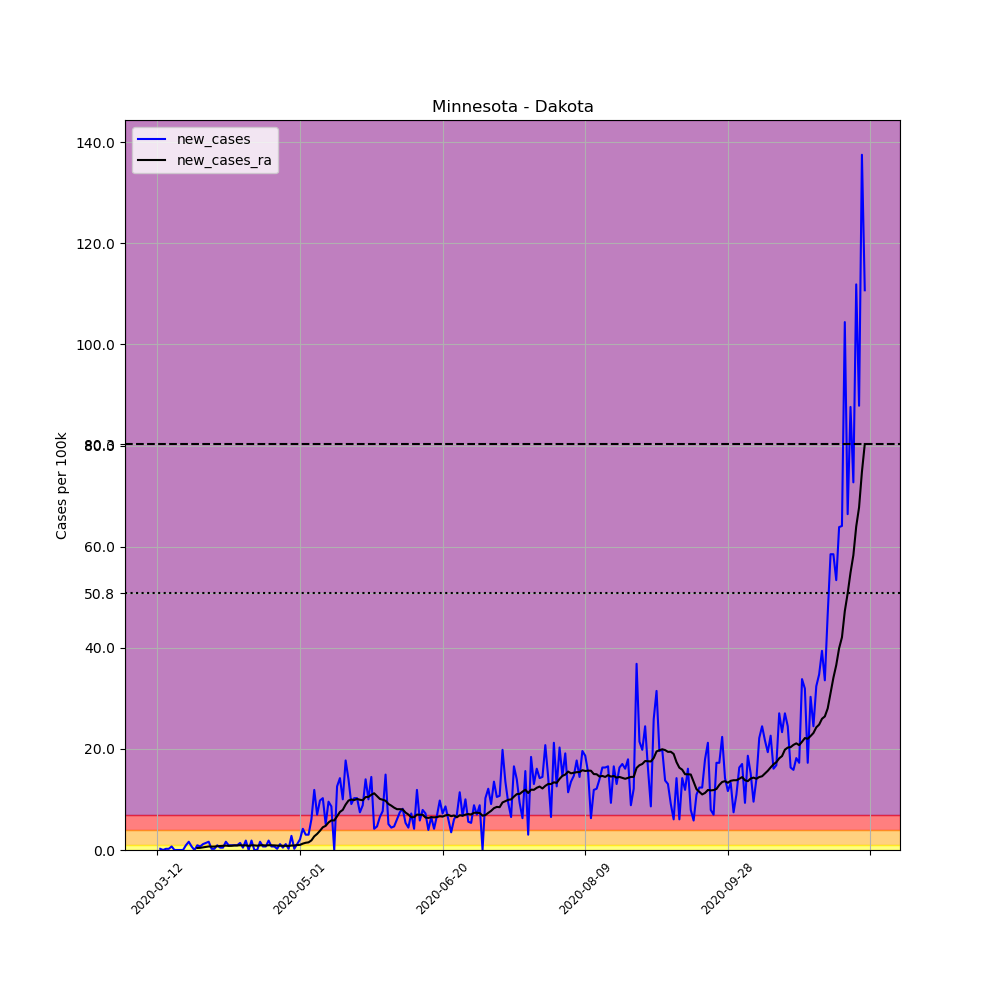

The table this chart was drawn from, first rows:
, date, county, state, fips, cases, deaths, COUNTY, STNAME, CTYNAME, POPESTIMATE2019, per_100k, new_cases, new_cases_ra
56122, 2020-03-12, Dakota, Minnesota, 27037, 1, 0, 37, Minnesota, Dakota, 429021, 0.2331, , 
56123, 2020-03-13, Dakota, Minnesota, 27037, 2, 0, 37, Minnesota, Dakota, 429021, 0.4662, 0.2331, 
56124, 2020-03-14, Dakota, Minnesota, 27037, 2, 0, 37, Minnesota, Dakota, 429021, 0.4662, 0.0, 
56125, 2020-03-15, Dakota, Minnesota, 27037, 3, 0, 37, Minnesota, Dakota, 429021, 0.6993, 0.2331, 
56126, 2020-03-16, Dakota, Minnesota, 27037, 4, 0, 37, Minnesota, Dakota, 429021, 0.9324, 0.2331, 
56127, 2020-03-17, Dakota, Minnesota, 27037, 7, 0, 37, Minnesota, Dakota, 429021, 1.632, 0.6993, 
56128, 2020-03-18, Dakota, Minnesota, 27037, 7, 0, 37, Minnesota, Dakota, 429021, 1.632, 0.0, 
56129, 2020-03-19, Dakota, Minnesota, 27037, 7, 0, 37, Minnesota, Dakota, 429021, 1.632, 0.0, 
56130, 2020-03-20, Dakota, Minnesota, 27037, 7, 0, 37, Minnesota, Dakota, 429021, 1.632, 0.0, 
56131, 2020-03-21, Dakota, Minnesota, 27037, 7, 0, 37, Minnesota, Dakota, 429021, 1.632, 0.0, 
56132, 2020-03-22, Dakota, Minnesota, 27037, 11, 0, 37, Minnesota, Dakota, 429021, 2.564, 0.9324, 
56133, 2020-03-23, Dakota, Minnesota, 27037, 18, 0, 37, Minnesota, Dakota, 429021, 4.196, 1.632, 
56134, 2020-03-24, Dakota, Minnesota, 27037, 21, 0, 37, Minnesota, Dakota, 429021, 4.895, 0.6993, 
56135, 2020-03-25, Dakota, Minnesota, 27037, 21, 0, 37, Minnesota, Dakota, 429021, 4.895, 0.0, 
56136, 2020-03-26, Dakota, Minnesota, 27037, 25, 0, 37, Minnesota, Dakota, 429021, 5.827, 0.9324, 0.3996
56137, 2020-03-27, Dakota, Minnesota, 27037, 28, 0, 37, Minnesota, Dakota, 429021, 6.526, 0.6993, 0.4329
56138, 2020-03-28, Dakota, Minnesota, 27037, 33, 0, 37, Minnesota, Dakota, 429021, 7.692, 1.165, 0.5161
56139, 2020-03-29, Dakota, Minnesota, 27037, 39, 0, 37, Minnesota, Dakota, 429021, 9.09, 1.399, 0.5994
56140, 2020-03-30, Dakota, Minnesota, 27037, 46, 0, 37, Minnesota, Dakota, 429021, 10.72, 1.632, 0.6993
56141, 2020-03-31, Dakota, Minnesota, 27037, 47, 0, 37, Minnesota, Dakota, 429021, 10.96, 0.2331, 0.666
56142, 2020-04-01, Dakota, Minnesota, 27037, 48, 0, 37, Minnesota, Dakota, 429021, 11.19, 0.2331, 0.6826
56143, 2020-04-02, Dakota, Minnesota, 27037, 52, 0, 37, Minnesota, Dakota, 429021, 12.12, 0.9324, 0.7492
56144, 2020-04-03, Dakota, Minnesota, 27037, 54, 1, 37, Minnesota, Dakota, 429021, 12.59, 0.4662, 0.7825
56145, 2020-04-04, Dakota, Minnesota, 27037, 56, 1, 37, Minnesota, Dakota, 429021, 13.05, 0.4662, 0.8158
56146, 2020-04-05, Dakota, Minnesota, 27037, 63, 2, 37, Minnesota, Dakota, 429021, 14.68, 1.632, 0.8658
56147, 2020-04-06, Dakota, Minnesota, 27037, 67, 2, 37, Minnesota, Dakota, 429021, 15.62, 0.9324, 0.8158
56148, 2020-04-07, Dakota, Minnesota, 27037, 71, 3, 37, Minnesota, Dakota, 429021, 16.55, 0.9324, 0.8325
56149, 2020-04-08, Dakota, Minnesota, 27037, 75, 3, 37, Minnesota, Dakota, 429021, 17.48, 0.9324, 0.8991
56150, 2020-04-09, Dakota, Minnesota, 27037, 79, 3, 37, Minnesota, Dakota, 429021, 18.41, 0.9324, 0.8991
56151, 2020-04-10, Dakota, Minnesota, 27037, 85, 4, 37, Minnesota, Dakota, 429021, 19.81, 1.399, 0.949
56152, 2020-04-11, Dakota, Minnesota, 27037, 87, 4, 37, Minnesota, Dakota, 429021, 20.28, 0.4662, 0.8991
56153, 2020-04-12, Dakota, Minnesota, 27037, 95, 4, 37, Minnesota, Dakota, 429021, 22.14, 1.865, 0.9324
56154, 2020-04-13, Dakota, Minnesota, 27037, 95, 4, 37, Minnesota, Dakota, 429021, 22.14, 0.0, 0.8158
56155, 2020-04-14, Dakota, Minnesota, 27037, 103, 5, 37, Minnesota, Dakota, 429021, 24.01, 1.865, 0.9324
56156, 2020-04-15, Dakota, Minnesota, 27037, 103, 5, 37, Minnesota, Dakota, 429021, 24.01, 0.0, 0.9157
56157, 2020-04-16, Dakota, Minnesota, 27037, 103, 4, 37, Minnesota, Dakota, 429021, 24.01, 0.0, 0.8491
56158, 2020-04-17, Dakota, Minnesota, 27037, 110, 5, 37, Minnesota, Dakota, 429021, 25.64, 1.632, 0.9324
56159, 2020-04-18, Dakota, Minnesota, 27037, 113, 5, 37, Minnesota, Dakota, 429021, 26.34, 0.6993, 0.949
56160, 2020-04-19, Dakota, Minnesota, 27037, 116, 6, 37, Minnesota, Dakota, 429021, 27.04, 0.6993, 0.8824
56161, 2020-04-20, Dakota, Minnesota, 27037, 124, 6, 37, Minnesota, Dakota, 429021, 28.9, 1.865, 0.949
56162, 2020-04-21, Dakota, Minnesota, 27037, 127, 6, 37, Minnesota, Dakota, 429021, 29.6, 0.6993, 0.9324
56163, 2020-04-22, Dakota, Minnesota, 27037, 130, 6, 37, Minnesota, Dakota, 429021, 30.3, 0.6993, 0.9157
56164, 2020-04-23, Dakota, Minnesota, 27037, 131, 6, 37, Minnesota, Dakota, 429021, 30.53, 0.2331, 0.8658
56165, 2020-04-24, Dakota, Minnesota, 27037, 136, 6, 37, Minnesota, Dakota, 429021, 31.7, 1.165, 0.8491
56166, 2020-04-25, Dakota, Minnesota, 27037, 138, 6, 37, Minnesota, Dakota, 429021, 32.17, 0.4662, 0.8491
56167, 2020-04-26, Dakota, Minnesota, 27037, 143, 7, 37, Minnesota, Dakota, 429021, 33.33, 1.165, 0.7992
56168, 2020-04-27, Dakota, Minnesota, 27037, 144, 7, 37, Minnesota, Dakota, 429021, 33.56, 0.2331, 0.8158
56169, 2020-04-28, Dakota, Minnesota, 27037, 156, 9, 37, Minnesota, Dakota, 429021, 36.36, 2.797, 0.8824
56170, 2020-04-29, Dakota, Minnesota, 27037, 157, 9, 37, Minnesota, Dakota, 429021, 36.59, 0.2331, 0.8991
56171, 2020-04-30, Dakota, Minnesota, 27037, 162, 10, 37, Minnesota, Dakota, 429021, 37.76, 1.165, 0.9823
56172, 2020-05-01, Dakota, Minnesota, 27037, 171, 11, 37, Minnesota, Dakota, 429021, 39.86, 2.098, 1.016
56173, 2020-05-02, Dakota, Minnesota, 27037, 189, 11, 37, Minnesota, Dakota, 429021, 44.05, 4.196, 1.265
56174, 2020-05-03, Dakota, Minnesota, 27037, 202, 11, 37, Minnesota, Dakota, 429021, 47.08, 3.03, 1.432
56175, 2020-05-04, Dakota, Minnesota, 27037, 215, 11, 37, Minnesota, Dakota, 429021, 50.11, 3.03, 1.515
56176, 2020-05-05, Dakota, Minnesota, 27037, 241, 11, 37, Minnesota, Dakota, 429021, 56.17, 6.06, 1.898
56177, 2020-05-06, Dakota, Minnesota, 27037, 292, 12, 37, Minnesota, Dakota, 429021, 68.06, 11.89, 2.697
56178, 2020-05-07, Dakota, Minnesota, 27037, 322, 12, 37, Minnesota, Dakota, 429021, 75.05, 6.993, 3.18
56179, 2020-05-08, Dakota, Minnesota, 27037, 364, 12, 37, Minnesota, Dakota, 429021, 84.84, 9.79, 3.796
56180, 2020-05-09, Dakota, Minnesota, 27037, 408, 15, 37, Minnesota, Dakota, 429021, 95.1, 10.26, 4.495
56181, 2020-05-10, Dakota, Minnesota, 27037, 430, 15, 37, Minnesota, Dakota, 429021, 100.2, 5.128, 4.778
... 189 more rows
